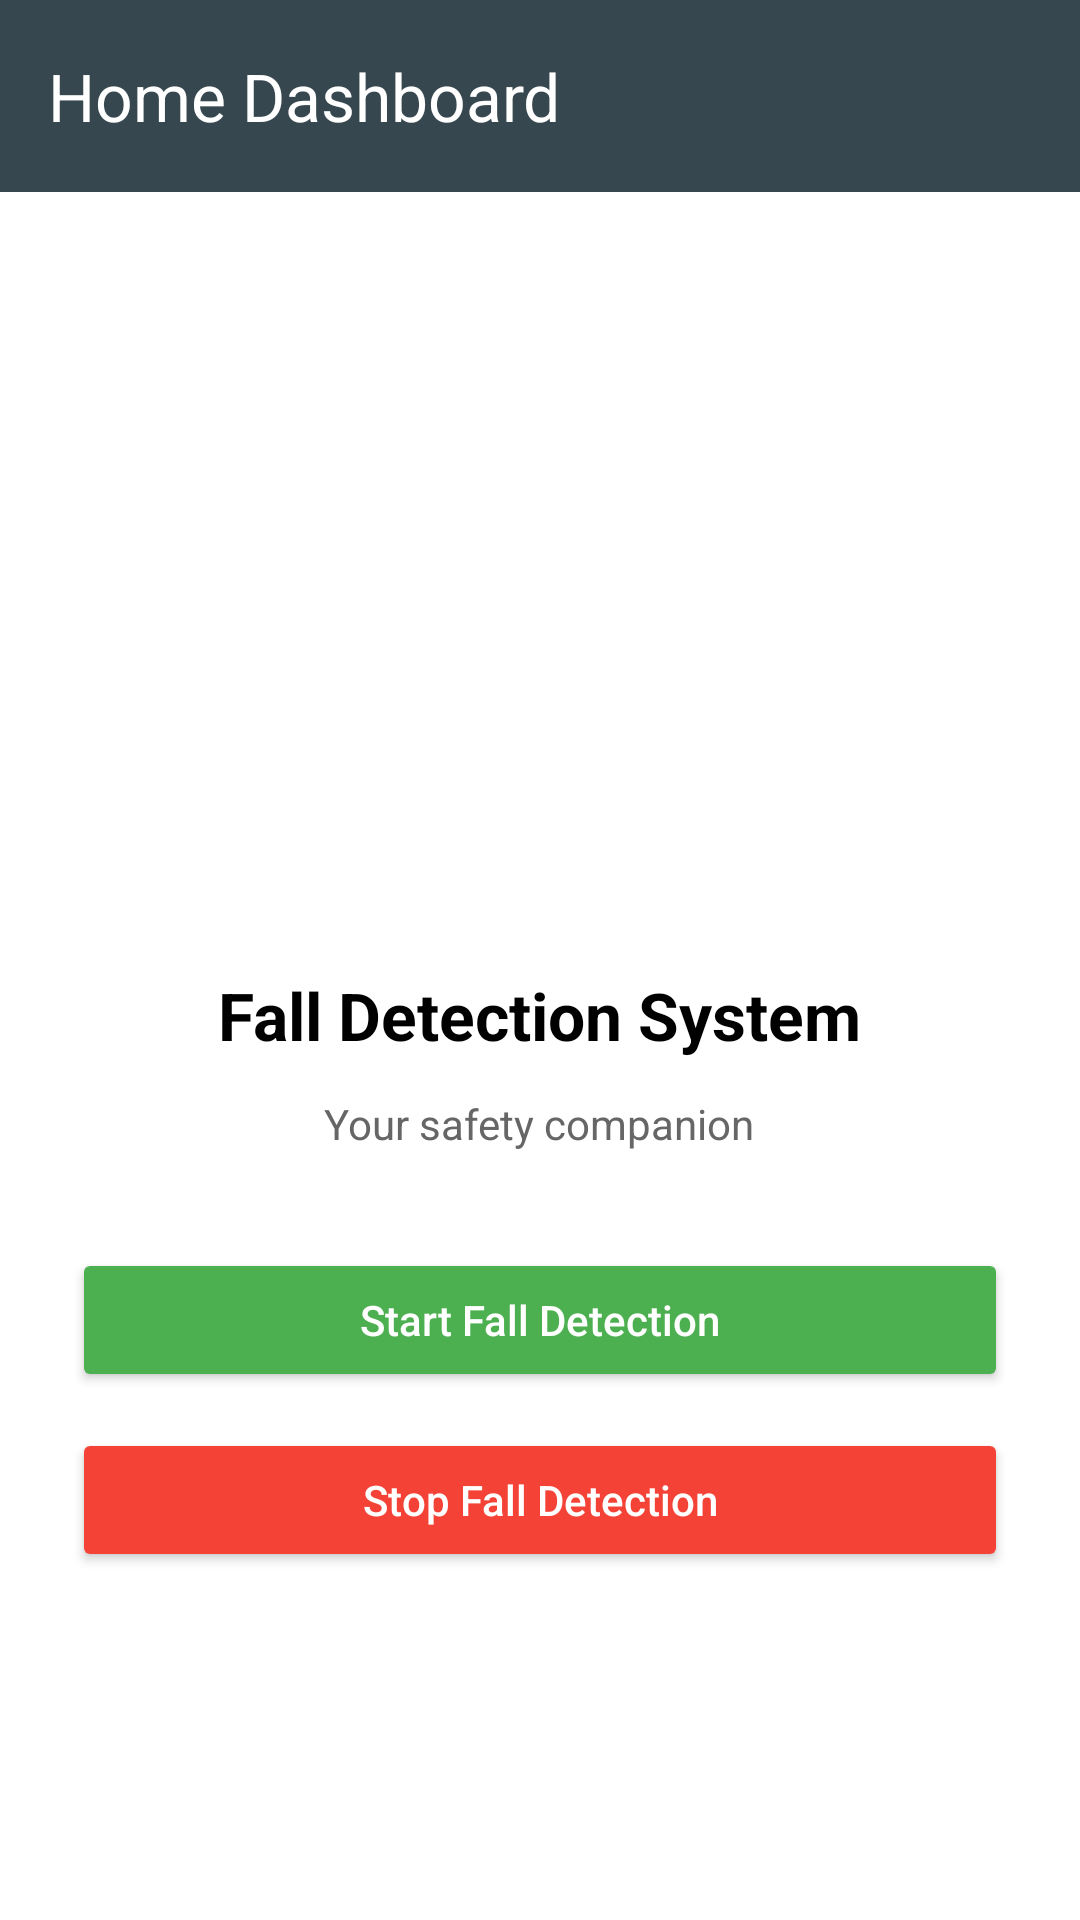

Produce the Android XML layout that renders to this screen, including the resource entries it uses.
<!-- AndroidManifest.xml: application theme Theme.Xhreya -->
<!-- res/layout/activity_home_dashboard.xml -->
<?xml version="1.0" encoding="utf-8"?>
<androidx.drawerlayout.widget.DrawerLayout
    xmlns:android="http://schemas.android.com/apk/res/android"
    xmlns:app="http://schemas.android.com/apk/res-auto"
    android:id="@+id/drawerLayout"
    android:layout_width="match_parent"
    android:layout_height="match_parent">

    
    <androidx.coordinatorlayout.widget.CoordinatorLayout
        android:layout_width="match_parent"
        android:layout_height="match_parent">

        
        <com.google.android.material.appbar.AppBarLayout
            android:layout_width="match_parent"
            android:layout_height="wrap_content">

            <androidx.appcompat.widget.Toolbar
                android:id="@+id/toolbar"
                android:layout_width="match_parent"
                android:layout_height="?attr/actionBarSize"
                android:background="#37474F"
                app:title="Home Dashboard"
                app:titleTextColor="@android:color/white"/>
        </com.google.android.material.appbar.AppBarLayout>

        
        <LinearLayout
            android:layout_width="match_parent"
            android:layout_height="match_parent"
            android:orientation="vertical"
            android:gravity="center"
            android:padding="24dp"
            android:background="#FFFFFF"
            app:layout_behavior="@string/appbar_scrolling_view_behavior">

            <ImageView
                android:layout_width="120dp"
                android:layout_height="120dp"
                android:src="@mipmap/ic_launcher"
                android:contentDescription="App Icon"
                android:layout_marginBottom="24dp"/>

            <TextView
                android:layout_width="wrap_content"
                android:layout_height="wrap_content"
                android:text="Fall Detection System"
                android:textSize="22sp"
                android:textStyle="bold"
                android:textColor="#000000"
                android:layout_marginBottom="12dp"/>

            <TextView
                android:layout_width="wrap_content"
                android:layout_height="wrap_content"
                android:text="Your safety companion"
                android:textSize="14sp"
                android:textColor="#666666"
                android:layout_marginBottom="32dp"/>

            <Button
                android:id="@+id/btnStartService"
                android:layout_width="match_parent"
                android:layout_height="wrap_content"
                android:text="Start Fall Detection"
                android:textAllCaps="false"
                android:backgroundTint="#4CAF50"
                android:textColor="#FFFFFF"
                android:layout_marginBottom="12dp"/>

            <Button
                android:id="@+id/btnStopService"
                android:layout_width="match_parent"
                android:layout_height="wrap_content"
                android:text="Stop Fall Detection"
                android:textAllCaps="false"
                android:backgroundTint="#F44336"
                android:textColor="#FFFFFF"/>

        </LinearLayout>

    </androidx.coordinatorlayout.widget.CoordinatorLayout>

    
    <com.google.android.material.navigation.NavigationView
        android:id="@+id/navigationView"
        android:layout_width="wrap_content"
        android:layout_height="match_parent"
        android:layout_gravity="start"
        app:headerLayout="@layout/drawer_header"
        app:menu="@menu/drawer_menu"/>

</androidx.drawerlayout.widget.DrawerLayout>
<!-- res/layout/drawer_header.xml (included above) -->
<?xml version="1.0" encoding="utf-8"?>
<LinearLayout xmlns:android="http://schemas.android.com/apk/res/android"
    android:layout_width="match_parent"
    android:layout_height="160dp"
    android:background="#37474F"
    android:gravity="bottom"
    android:orientation="vertical"
    android:padding="16dp">

    <ImageView
        android:id="@+id/profileImage"
        android:layout_width="64dp"
        android:layout_height="64dp"
        android:src="@drawable/ic_person"
        android:layout_marginBottom="8dp"
        android:contentDescription="Profile Image"
        android:scaleType="centerCrop"
        android:background="@drawable/circle_background"/>

    <TextView
        android:id="@+id/headerTitle"
        android:text="Safety App"
        android:textSize="20sp"
        android:textStyle="bold"
        android:textColor="@android:color/white"
        android:layout_width="wrap_content"
        android:layout_height="wrap_content"/>

    <TextView
        android:id="@+id/headerSubtitle"
        android:text="Stay Safe Always"
        android:textSize="14sp"
        android:textColor="@android:color/white"
        android:layout_width="wrap_content"
        android:layout_height="wrap_content"/>
</LinearLayout>
<!-- resources referenced by this layout -->
<resources>
  <!-- drawable circle_background (drawable) -->
  <?xml version="1.0" encoding="utf-8"?>
  <shape xmlns:android="http://schemas.android.com/apk/res/android"
      android:shape="oval">
  
      
      <solid android:color="#FFFFFF"/>
  
      
      <stroke
          android:width="2dp"
          android:color="#CCCCCC"/>
  </shape>
  <style name="Theme.Xhreya" parent="Base.Theme.Xhreya" />
  <style name="Base.Theme.Xhreya" parent="Theme.Material3.DayNight.NoActionBar">
          
          
      </style>
</resources>
